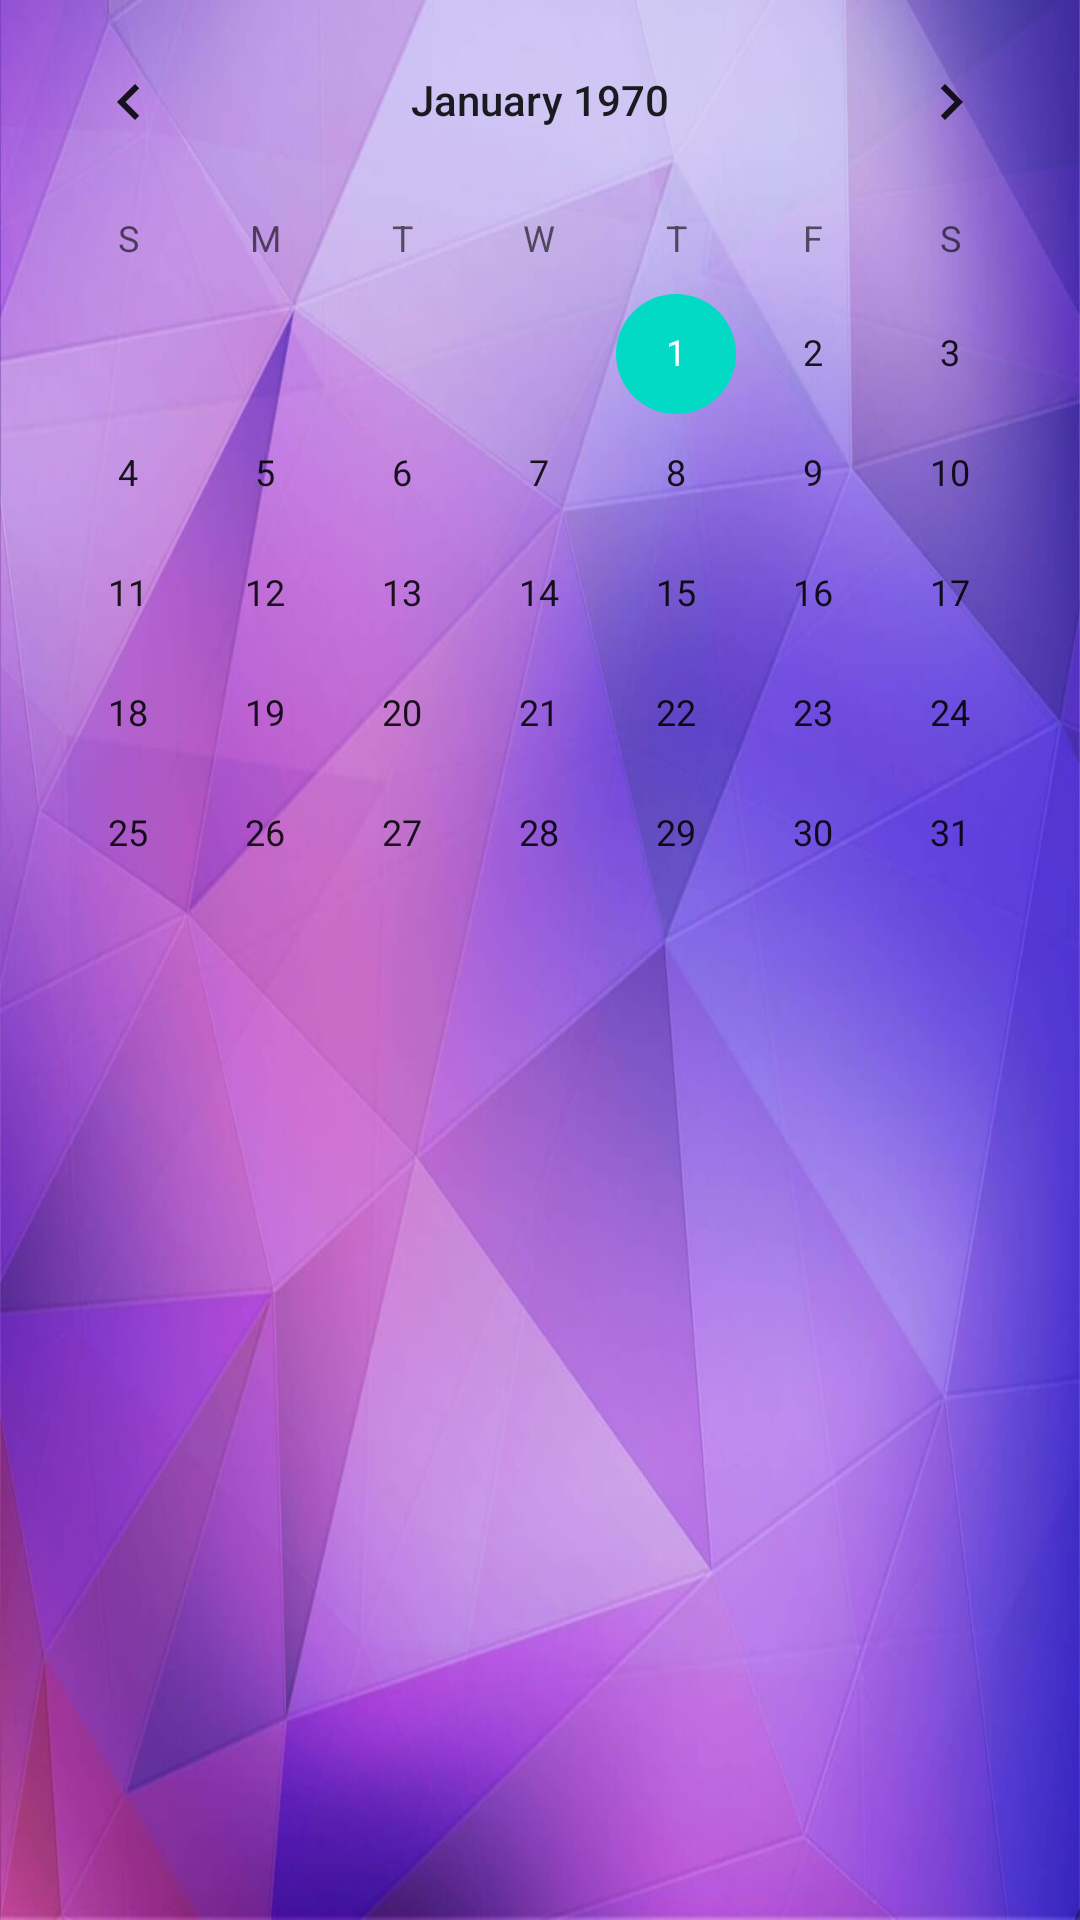

Write the Android layout XML for this screen, with the resource values it uses.
<!-- AndroidManifest.xml: application theme Theme.Engineer2 -->
<!-- res/layout/fragment_date_list.xml -->
<?xml version="1.0" encoding="utf-8"?>
<RelativeLayout xmlns:android="http://schemas.android.com/apk/res/android"
    xmlns:tools="http://schemas.android.com/tools"
    android:layout_width="match_parent"
    android:layout_height="match_parent"
    tools:context=".DateListFragment"
    android:background="@drawable/get_fragment">

    <CalendarView
        android:id="@+id/calendarDatesView"
        android:layout_width="match_parent"
        android:layout_height="296dp" />

    <ListView
        android:id="@+id/dates_list_view"
        android:layout_width="wrap_content"
        android:layout_height="wrap_content"
        android:layout_below="@+id/calendarDatesView"/>

</RelativeLayout>
<!-- resources referenced by this layout -->
<resources>
  <!-- drawable get_fragment: jpg bitmap (drawable, 52463 bytes) -->
  <style name="Theme.Engineer2" parent="Theme.MaterialComponents.Light.DarkActionBar">
          
          <item name="colorPrimary">@color/purple_500</item>
          <item name="colorPrimaryVariant">@color/purple_700</item>
          <item name="colorOnPrimary">@color/white</item>
          
          <item name="colorSecondary">@color/teal_200</item>
          <item name="colorSecondaryVariant">#876101</item>
          <item name="colorOnSecondary">@color/black</item>
          
          <item name="android:statusBarColor" tools:targetApi="l">?attr/colorPrimaryVariant</item>
          
      </style>
  <color name="purple_500">#FF6200EE</color>
  <color name="purple_700">#FF3700B3</color>
  <color name="white">#FFFFFFFF</color>
  <color name="teal_200">#FF03DAC5</color>
  <color name="black">#FF000000</color>
</resources>
